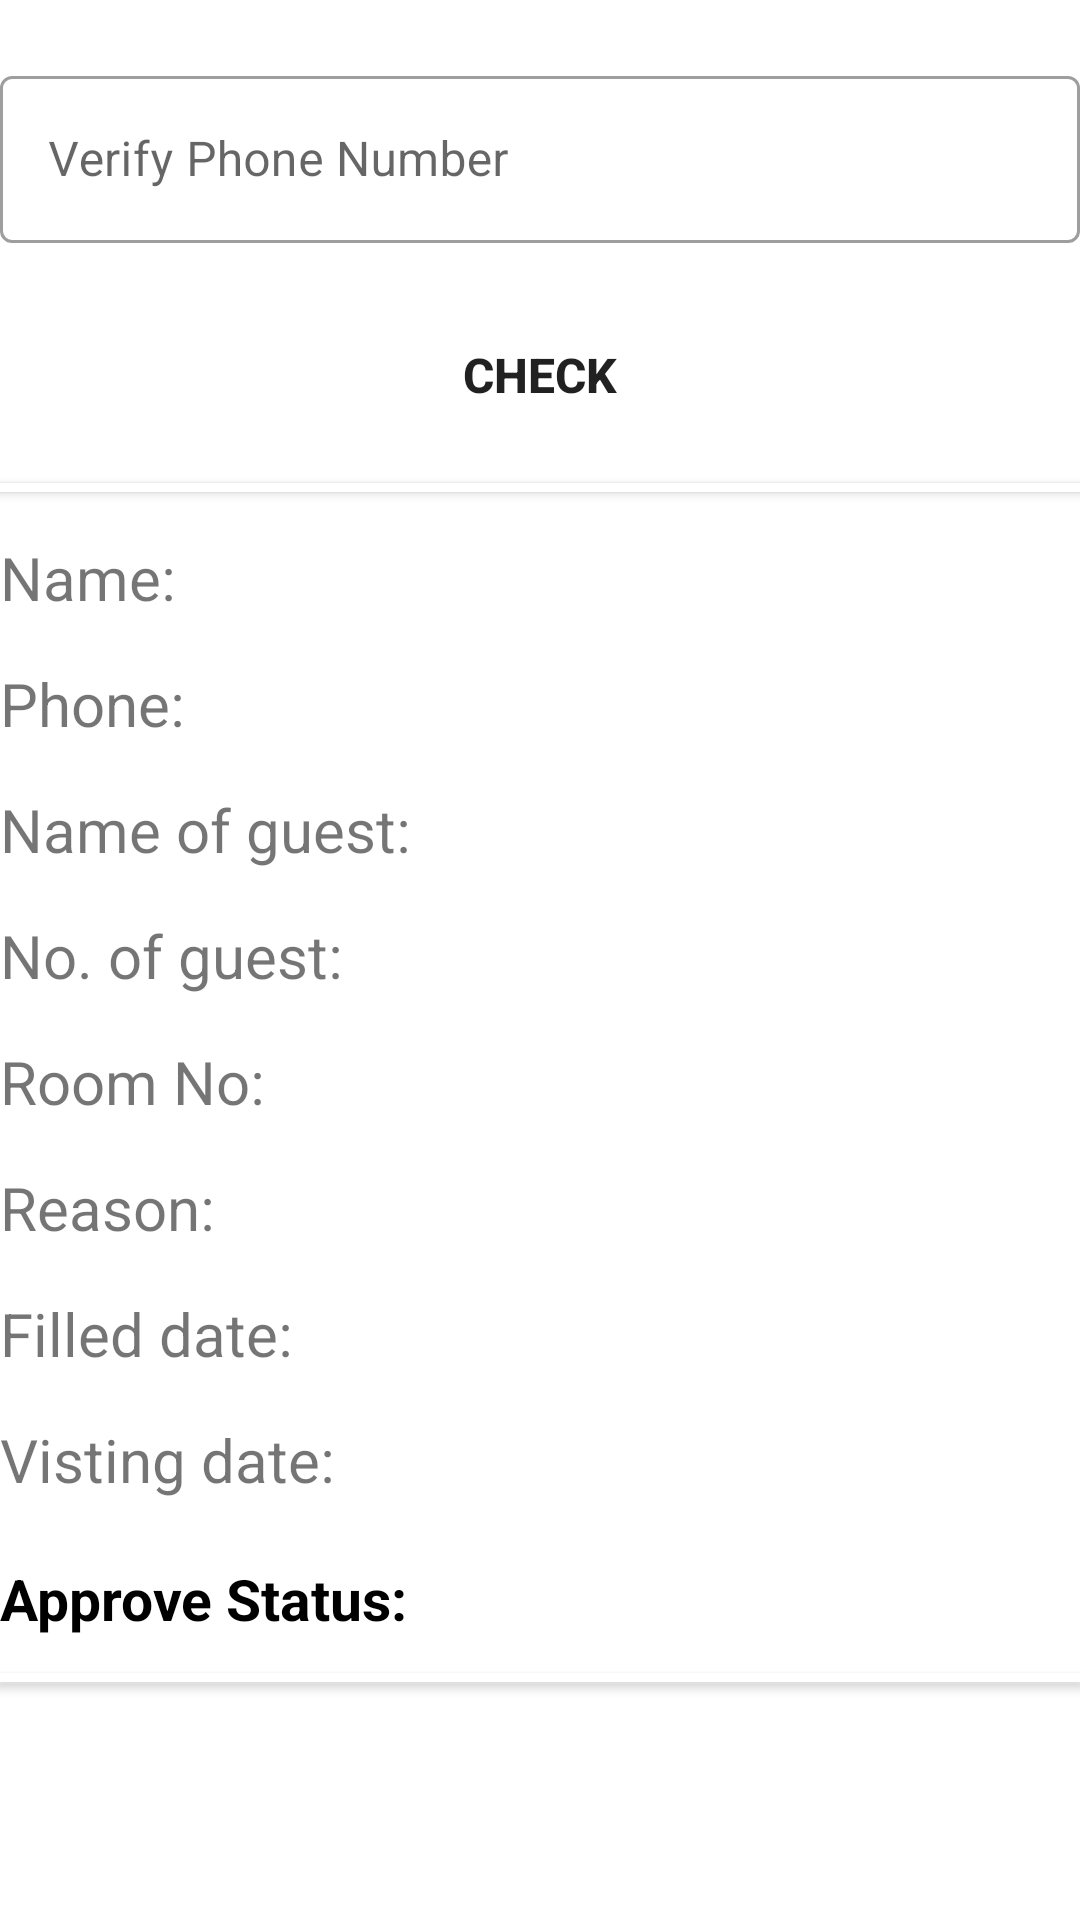

Produce the Android XML layout that renders to this screen, including the resource entries it uses.
<!-- AndroidManifest.xml: application theme Theme.Slidingscreen -->
<!-- res/layout/activity_approvedform.xml -->
<LinearLayout
    xmlns:android="http://schemas.android.com/apk/res/android"
    android:layout_width="match_parent"
    android:orientation="vertical"

    android:layout_margin="12dp"
    android:layout_height="wrap_content">

    <com.google.android.material.textfield.TextInputLayout
        android:layout_width="match_parent"
        android:hint="Verify Phone Number"
        android:id="@+id/phone"
        android:layout_marginTop="20dp"
        android:layout_height="wrap_content"
        style="@style/Widget.MaterialComponents.TextInputLayout.OutlinedBox">
        <com.google.android.material.textfield.TextInputEditText
            android:layout_width="match_parent"
            android:maxLines="1"
            android:maxLength="10"
            android:inputType="number"
            android:layout_height="wrap_content"/></com.google.android.material.textfield.TextInputLayout>
    <Button
        android:id="@+id/btn1"

        android:layout_width="match_parent"
        android:layout_marginTop="20dp"
        android:textStyle="bold"
        android:textSize="16dp"
        android:onClick="checkphonebtn"
        android:background="@drawable/buttonstyle"
        android:layout_height="wrap_content"
        android:text="Check"/>

    <Button
        android:layout_width="match_parent"
        android:layout_marginTop="12dp"
        android:background="#ffffff"
        android:layout_height="3dp"/>
    <TextView
        android:id="@+id/tv1"
        android:layout_width="wrap_content"
        android:layout_marginTop="15dp"
        android:layout_height="wrap_content"
        android:text="Name: "
        android:textSize="20dp"/>
    <TextView
        android:id="@+id/tv2"
        android:layout_width="wrap_content"
        android:layout_marginTop="15dp"
        android:layout_height="wrap_content"
        android:text="Phone: "
        android:textSize="20dp"/>
    <TextView
        android:id="@+id/tv3"
        android:layout_width="wrap_content"
        android:layout_height="wrap_content"
        android:text="Name of guest: "
        android:layout_marginTop="15dp"

        android:textSize="20dp"/>
    <TextView
        android:id="@+id/tv8"
        android:layout_width="wrap_content"
        android:layout_height="wrap_content"
        android:text="No. of guest: "
        android:layout_marginTop="15dp"

        android:textSize="20dp"/>
    <TextView
        android:id="@+id/tv4"
        android:layout_width="wrap_content"
        android:layout_marginTop="15dp"

        android:layout_height="wrap_content"
        android:text="Room No: "
        android:textSize="20dp"/>
    <TextView
        android:id="@+id/tv5"
        android:layout_width="wrap_content"
        android:layout_height="wrap_content"
        android:layout_marginTop="15dp"

        android:text="Reason: "
        android:textSize="20dp"/>
    <TextView
        android:id="@+id/tv6"
        android:layout_width="wrap_content"
        android:layout_marginTop="15dp"

        android:layout_height="wrap_content"
        android:text="Filled date: "
        android:textSize="20dp"/>
    <TextView
        android:id="@+id/tv7"
        android:layout_width="wrap_content"
        android:layout_height="wrap_content"
        android:layout_marginTop="15dp"

        android:text="Visting date: "
        android:textSize="20dp"/>
    <TextView
        android:id="@+id/btn"

        android:layout_width="match_parent"
        android:layout_marginTop="20dp"
        android:textColor="@color/black"
        android:gravity="left"
        android:textStyle="bold"
        android:textSize="19dp"
        android:layout_height="wrap_content"
        android:text="Approve Status: "/>
    <Button
        android:layout_width="match_parent"
        android:layout_marginTop="12dp"
        android:background="#ffffff"
        android:layout_height="3dp"/>


</LinearLayout>
<!-- resources referenced by this layout -->
<resources>
  <color name="black">#FF000000</color>
  <style name="Theme.Slidingscreen" parent="Theme.MaterialComponents.DayNight.NoActionBar">
          
          <item name="colorPrimary">@color/purple_500</item>
          <item name="colorPrimaryVariant">@color/purple_700</item>
          <item name="colorOnPrimary">@color/white</item>
          
          <item name="colorSecondary">@color/teal_200</item>
          <item name="colorSecondaryVariant">@color/teal_700</item>
          <item name="colorOnSecondary">@color/black</item>
          
          <item name="android:statusBarColor" tools:targetApi="l">?attr/colorPrimaryVariant</item>
          
      </style>
  <color name="purple_500">#FF6200EE</color>
  <color name="purple_700">#FF3700B3</color>
  <color name="white">#FFFFFFFF</color>
  
      //onboarding colors
  <color name="teal_200">#FF03DAC5</color>
  <color name="teal_700">#FF018786</color>
</resources>
